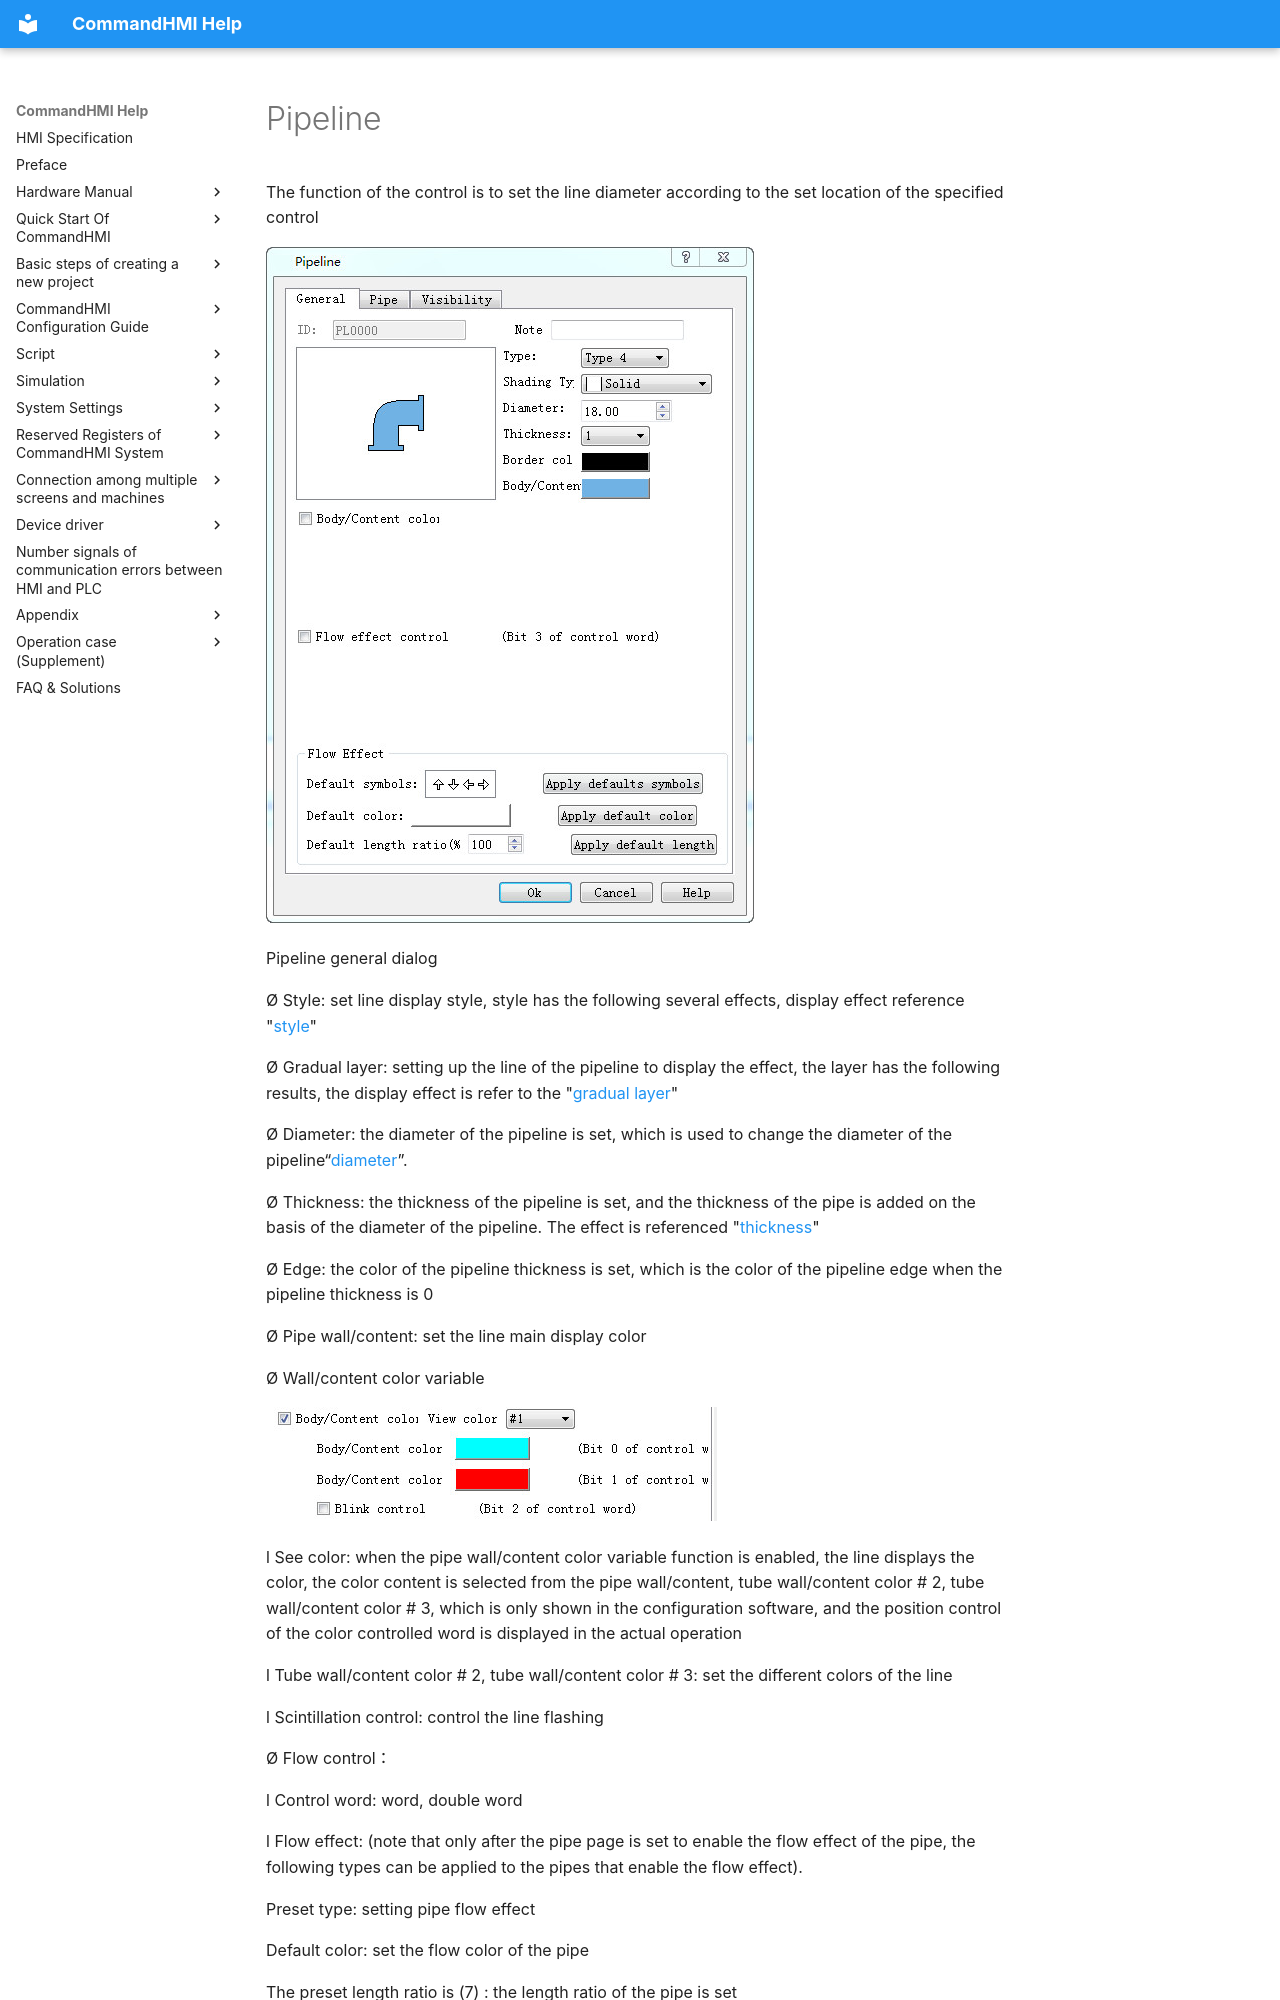

repository: AceAutomation/commandhmi-aide · page: en/configuration-guide/new_add_control/conduit.html · generator: mkdocs

# Pipeline

The function of the control is to set the line diameter according to the set location of the specified control

<img src="conduit.files/image004.jpg" width="488" alt="ScreenShot00831.jpg" />

Pipeline general dialog

Ø  Style: set line display style, style has the following several effects, display effect reference "[style](#style)"

Ø Gradual layer: setting up the line of the pipeline to display the effect, the layer has the following results, the display effect is refer to the "[gradual layer](#Graduallayer)"

Ø Diameter: the diameter of the pipeline is set, which is used to change the diameter of the pipeline“[diameter](#diameter)”.

Ø Thickness: the thickness of the pipeline is set, and the thickness of the pipe is added on the basis of the diameter of the pipeline. The effect is referenced "[thickness](#thickness)"

Ø Edge: the color of the pipeline thickness is set, which is the color of the pipeline edge when the pipeline thickness is 0

Ø  Pipe wall/content: set the line main display color

Ø Wall/content color variable

<img src="conduit.files/image005.jpg" width="451" alt="ScreenShot00832.jpg" />

l  See color: when the pipe wall/content color variable function is enabled, the line displays the color, the color content is selected from the pipe wall/content, tube wall/content color \# 2, tube wall/content color \# 3, which is only shown in the configuration software, and the position control of the color controlled word is displayed in the actual operation

l  Tube wall/content color \# 2, tube wall/content color \# 3: set the different colors of the line

l  Scintillation control: control the line flashing

Ø  Flow control：

l  Control word: word, double word

l  Flow effect: (note that only after the pipe page is set to enable the flow effect of the pipe, the following types can be applied to the pipes that enable the flow effect).

Preset type: setting pipe flow effect

Default color: set the flow color of the pipe

The preset length ratio is (7) : the length ratio of the pipe is set
